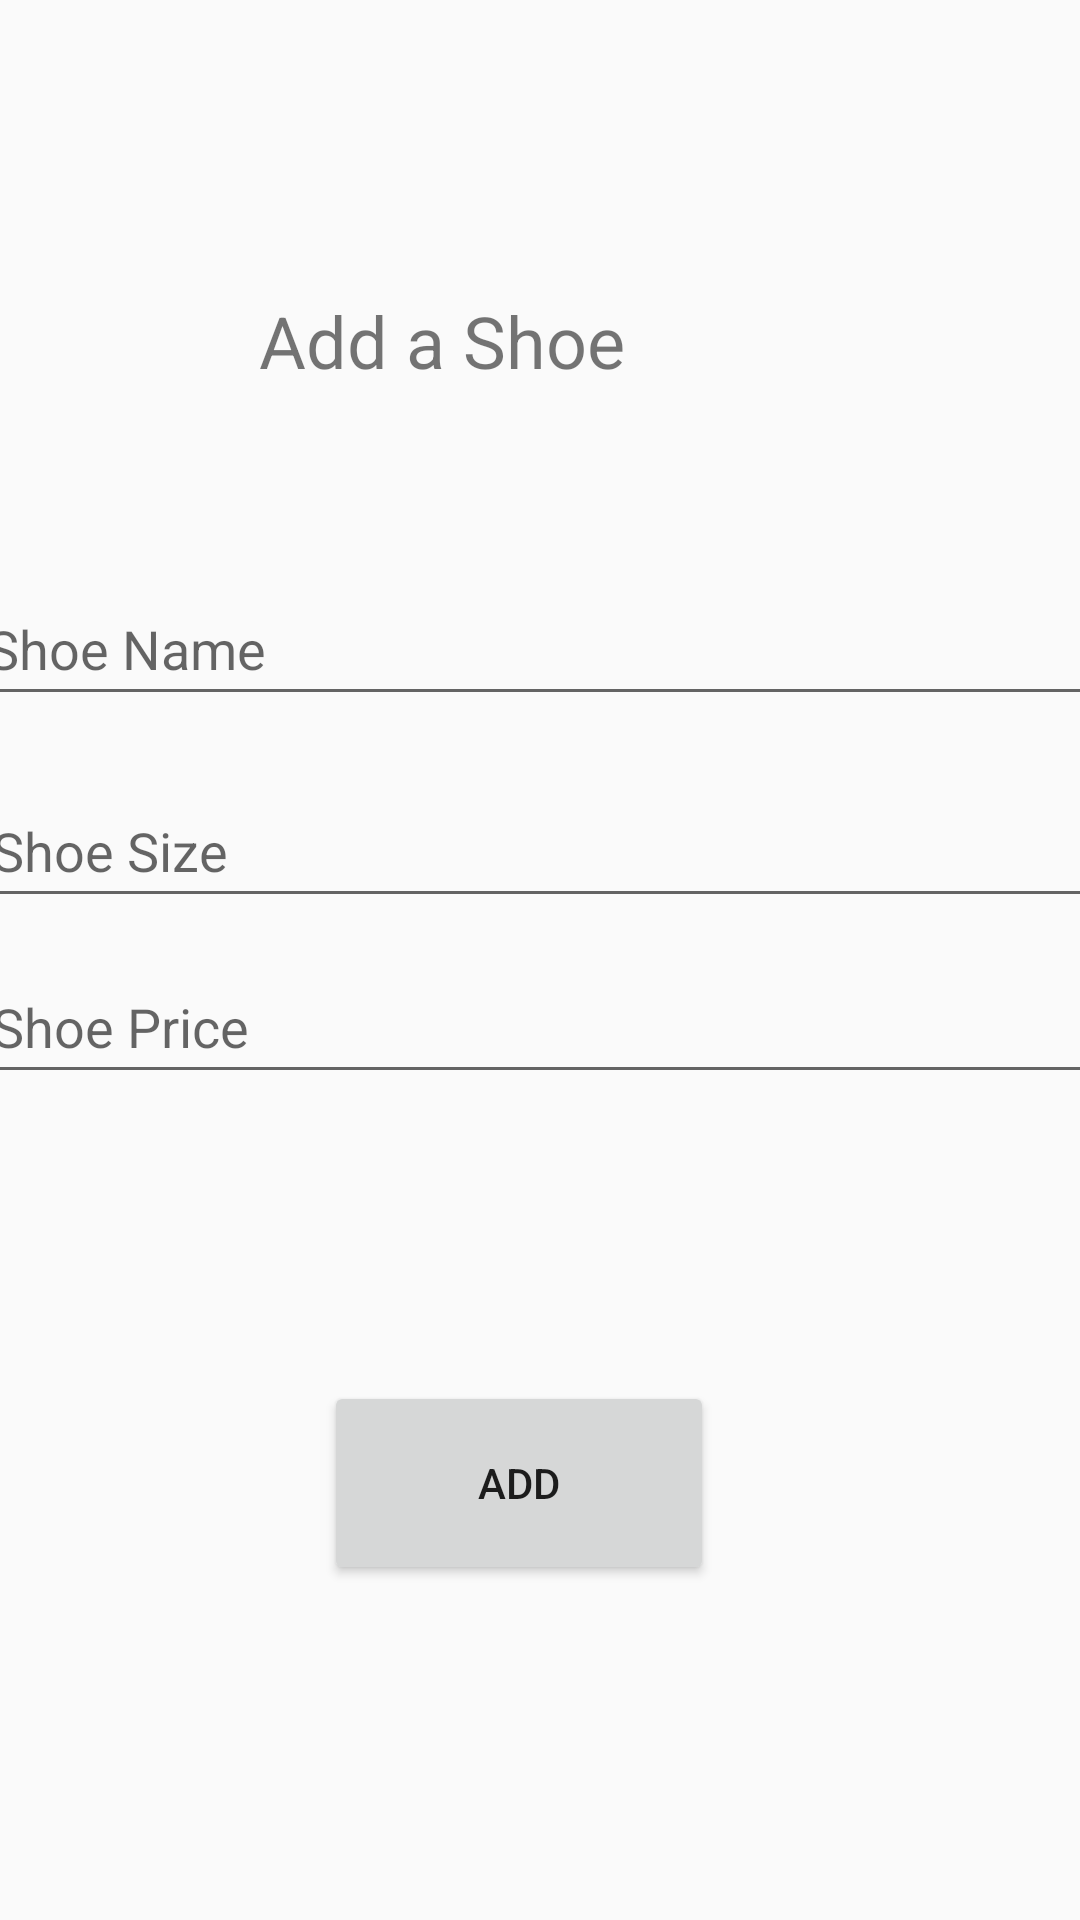

Reconstruct the res/layout file that produces this screen, plus the resources it refers to.
<!-- AndroidManifest.xml: application theme Theme.SoleStock -->
<!-- res/layout/activity_add_shoe.xml -->
<?xml version="1.0" encoding="utf-8"?>
<androidx.constraintlayout.widget.ConstraintLayout xmlns:android="http://schemas.android.com/apk/res/android"
    xmlns:app="http://schemas.android.com/apk/res-auto"
    xmlns:tools="http://schemas.android.com/tools"
    android:layout_width="match_parent"
    android:layout_height="match_parent"
    tools:context=".AddShoeActivity">

    <com.google.android.material.textfield.TextInputEditText
        android:id="@+id/ShoeN"
        android:layout_width="376dp"
        android:layout_height="48dp"
        android:hint="Shoe Name"
        app:layout_constraintBottom_toBottomOf="parent"
        app:layout_constraintEnd_toEndOf="parent"
        app:layout_constraintHorizontal_bias="0.542"
        app:layout_constraintStart_toStartOf="parent"
        app:layout_constraintTop_toTopOf="parent"
        app:layout_constraintVertical_bias="0.322" />

    <com.google.android.material.textfield.TextInputEditText
        android:id="@+id/shoeC"
        android:layout_width="376dp"
        android:layout_height="48dp"
        android:hint="Shoe Size"
        app:layout_constraintBottom_toBottomOf="parent"
        app:layout_constraintEnd_toEndOf="parent"
        app:layout_constraintHorizontal_bias="0.457"
        app:layout_constraintStart_toStartOf="parent"
        app:layout_constraintTop_toTopOf="parent"
        app:layout_constraintVertical_bias="0.436" />

    <com.google.android.material.textfield.TextInputEditText
        android:id="@+id/shoeP"
        android:layout_width="376dp"
        android:layout_height="48dp"
        android:hint="Shoe Price"
        app:layout_constraintBottom_toBottomOf="parent"
        app:layout_constraintEnd_toEndOf="parent"
        app:layout_constraintHorizontal_bias="0.457"
        app:layout_constraintStart_toStartOf="parent"
        app:layout_constraintTop_toTopOf="parent"
        app:layout_constraintVertical_bias="0.535" />

    <TextView
        android:id="@+id/textView"
        android:layout_width="186dp"
        android:layout_height="70dp"
        android:text="Add a Shoe"
        android:textSize="24sp"
        app:layout_constraintBottom_toTopOf="@+id/ShoeN"
        app:layout_constraintEnd_toEndOf="parent"
        app:layout_constraintHorizontal_bias="0.497"
        app:layout_constraintStart_toStartOf="parent"
        app:layout_constraintTop_toTopOf="parent"
        app:layout_constraintVertical_bias="0.806" />

    <Button
        android:id="@+id/AddShoeB"
        android:layout_width="130dp"
        android:layout_height="68dp"
        android:layout_marginTop="64dp"
        android:text="ADD"
        app:layout_constraintBottom_toBottomOf="parent"
        app:layout_constraintEnd_toEndOf="parent"
        app:layout_constraintHorizontal_bias="0.469"
        app:layout_constraintStart_toStartOf="parent"
        app:layout_constraintTop_toBottomOf="@+id/shoeP"
        app:layout_constraintVertical_bias="0.221" />

</androidx.constraintlayout.widget.ConstraintLayout>
<!-- resources referenced by this layout -->
<resources>
  <style name="Theme.SoleStock" parent="Theme.AppCompat.Light.NoActionBar">
          
          <item name="colorPrimary">@color/teal_200</item>
          <item name="colorPrimaryVariant">@color/teal_200</item>
          <item name="colorOnPrimary">@color/white</item>
          
          <item name="colorSecondary">@color/teal_200</item>
          <item name="colorSecondaryVariant">@color/teal_700</item>
          <item name="colorOnSecondary">@color/black</item>
          
          <item name="android:statusBarColor" tools:targetApi="l">?attr/colorPrimaryVariant</item>
          
      </style>
  <!-- not gathered from this repository: default colours our renderer supplied (Android Studio template values) -->
  <color name="teal_200">#FF03DAC5</color>
  <color name="teal_700">#FF018786</color>
  <color name="black">#FF000000</color>
  <color name="white">#FFFFFFFF</color>
</resources>
